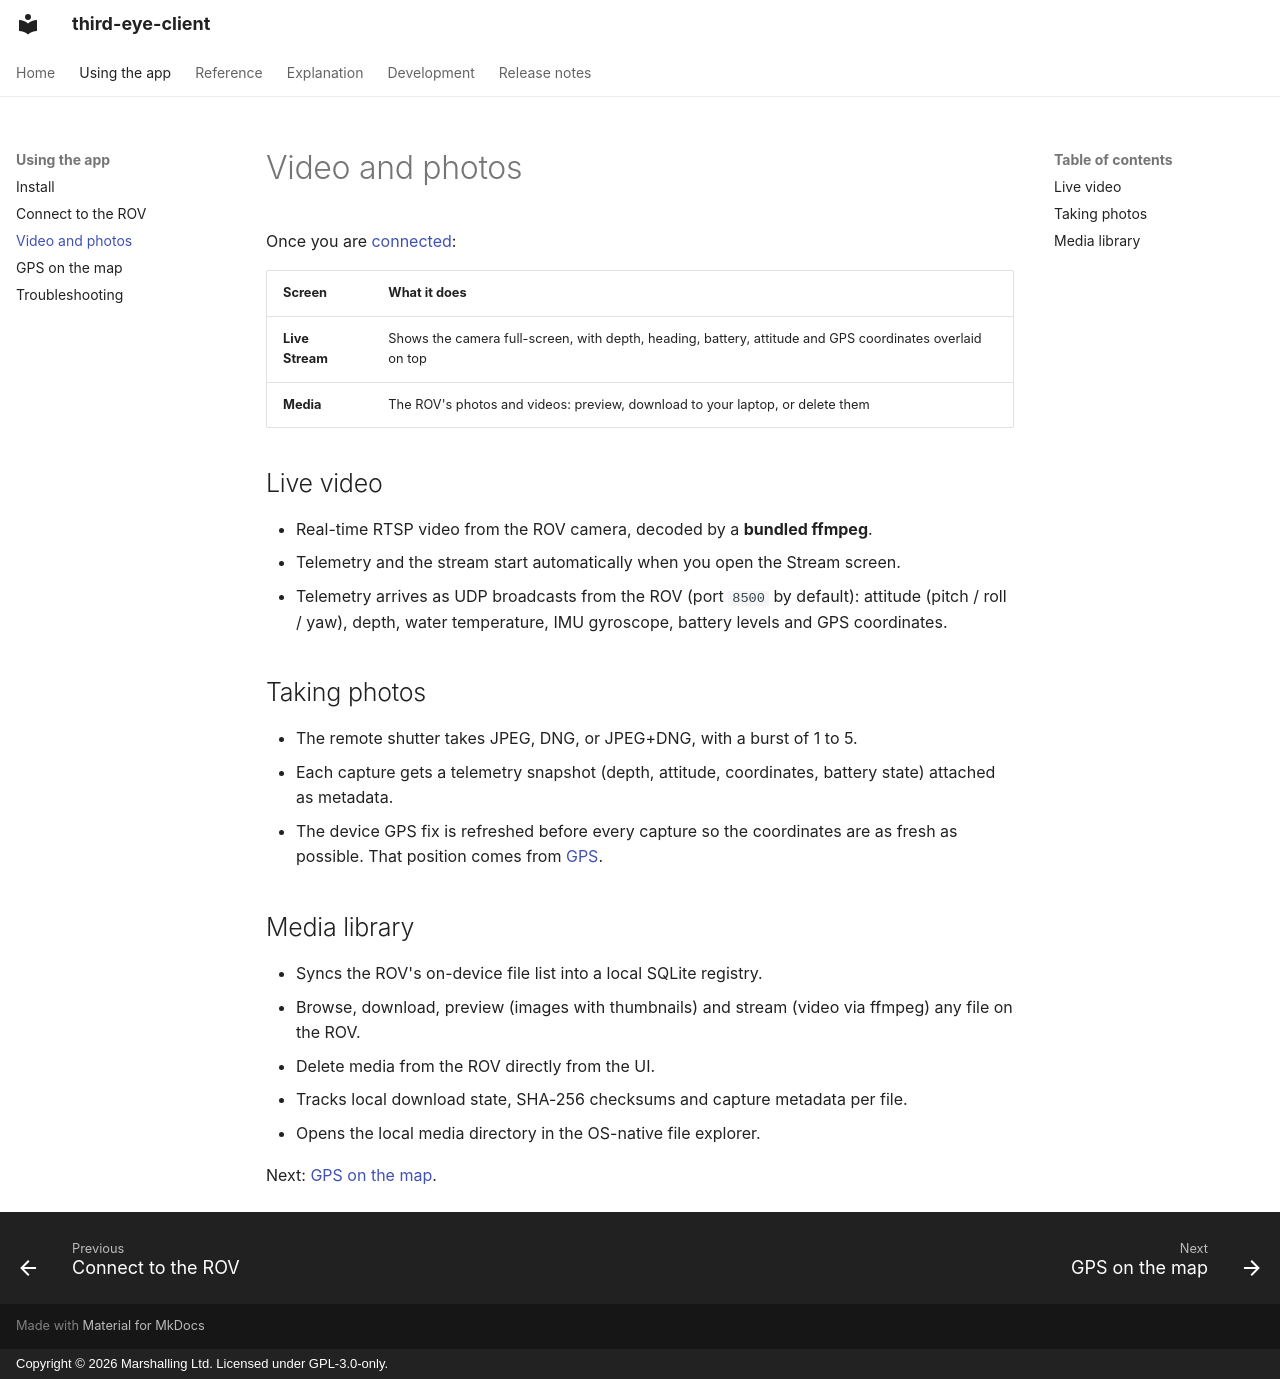

repository: marshalling-ltd/third-eye-client · page: guide/video-and-capture/index.html · generator: mkdocs · copyright: Copyright © 2026 Marshalling Ltd. Licensed under GPL-3.0-only.

# Video and photos

Once you are [connected](connect.md):

| Screen | What it does |
|---|---|
| **Live Stream** | Shows the camera full-screen, with depth, heading, battery, attitude and GPS coordinates overlaid on top |
| **Media** | The ROV's photos and videos: preview, download to your laptop, or delete them |

## Live video

- Real-time RTSP video from the ROV camera, decoded by a **bundled ffmpeg**.
- Telemetry and the stream start automatically when you open the Stream screen.
- Telemetry arrives as UDP broadcasts from the ROV (port `8500` by default): attitude (pitch / roll / yaw), depth, water temperature, IMU gyroscope, battery levels and GPS coordinates.

## Taking photos

- The remote shutter takes JPEG, DNG, or JPEG+DNG, with a burst of 1 to 5.
- Each capture gets a telemetry snapshot (depth, attitude, coordinates, battery state) attached as metadata.
- The device GPS fix is refreshed before every capture so the coordinates are as fresh as possible. That position comes from [GPS](gps.md).

## Media library

- Syncs the ROV's on-device file list into a local SQLite registry.
- Browse, download, preview (images with thumbnails) and stream (video via ffmpeg) any file on the ROV.
- Delete media from the ROV directly from the UI.
- Tracks local download state, SHA-256 checksums and capture metadata per file.
- Opens the local media directory in the OS-native file explorer.

Next: [GPS on the map](gps.md).
